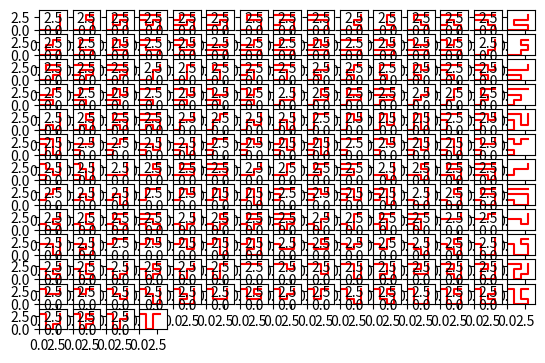

Source code (Python):
#问题描述：
# 4*4=16个大小相同的岛屿呈正方形排列，只有相邻的岛屿（包括斜着相邻）之间有渡船，不相邻的岛不连通。
# 从这16个岛屿中选出若干个岛屿形成一个“岛群”，若人能够不返回且不走到其它未选中的岛屿而走遍选中的所有岛屿，
# 那么称这个岛群为“好岛群”，问所有的岛群有多少个
import matplotlib.pyplot as plt
#这里只计算从（0，0）到（3，3)的

import numpy as np
import copy
class road():
    def __init__(self):
        self.passed=[]  #记录已经历过的点
        self.road=[]    #按顺序记录经历过的点
class Tu():
    def __init__(self,n=4):
        self.n=n
        self.tu=np.arange(n**2).reshape(n,n)
        print(self.tu)
    #对于每个位置都找出下一次可能的方向
    def find_direction(self,pos):
        x,y=pos
        possible_next_pos=np.array([[x-1,y],[x,y-1],[x,y+1],[x+1,y]])
        xs=possible_next_pos[:,0]
        ys=possible_next_pos[:,1]
        x_true=(xs>=0)&(xs<self.n)
        y_true=(ys>=0)&(ys<self.n)
        result=possible_next_pos[x_true & y_true]
        if len(result)==0:
            return []
        else:
            result=[tuple(item) for item in result]
            return result
    #任意给两个点（前面是起点，后面是终点）
    def find_way(self,sp,ep):
        count=0
        allways_buliding=[]
        allways_finished=[]
        next_points=self.find_direction(sp)
        for i in range(len(next_points)):
            if next_points[i]==ep:
                allways_finished.append([sp,next_points[i]])
            else:
                allways_buliding.append([sp,next_points[i]])
        while(len(allways_buliding)!=0):
            road=copy.deepcopy(allways_buliding[-1])
            allways_buliding.pop(-1)
            nps=self.find_direction(road[-1])
            # print(road)
            if len(nps)==0:
                continue
            for i in range(len(nps)):
                if nps[i]==ep:
                    roadi=copy.deepcopy(road)
                    roadi.append(nps[i])
                    # print(roadi in allways_finished)
                    allways_finished.append(roadi)
                    count+=1
                    print(roadi)
                elif nps[i] not in road:
                    #如果该节点是没走过的，那么在allways_building中添加该未完成的路，如果该路是死路，那么就忽略
                    roadi=copy.deepcopy(road)
                    roadi.append(nps[i])
                    allways_buliding.append(roadi)
                    # print(roadi)
        return allways_finished
    def plot(self,allroads):
        fig=plt.figure()
        for i in range(len(allroads)):
            axi=fig.add_subplot(15,15,i+1)
            roadi=np.array(allroads[i])
            x=roadi[:,0]
            y=roadi[:,1]
            axi.plot(x,y,'r')
            plt.xlim((0,4))
            plt.ylim((0,4))
        plt.show()
tu=Tu()
allways=tu.find_way((0,0),(3,3))
tu.plot(allways)
print(len(allways))